Image classification data set "plates" (AliceZed8/Python4Data on GitHub). Class labels (2): cleaned, dirty.

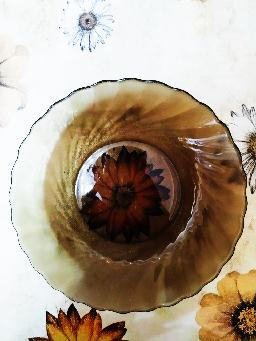
Label: cleaned

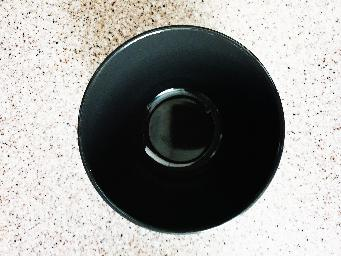
Label: cleaned

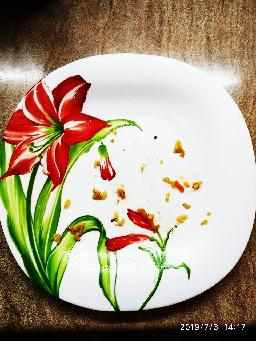
Label: dirty

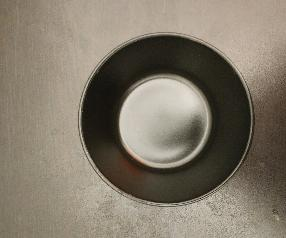
Label: cleaned

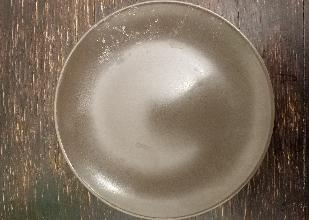
Label: dirty

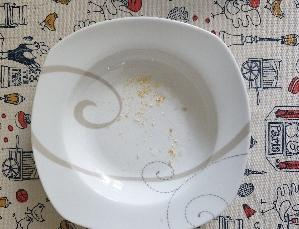
Label: dirty
